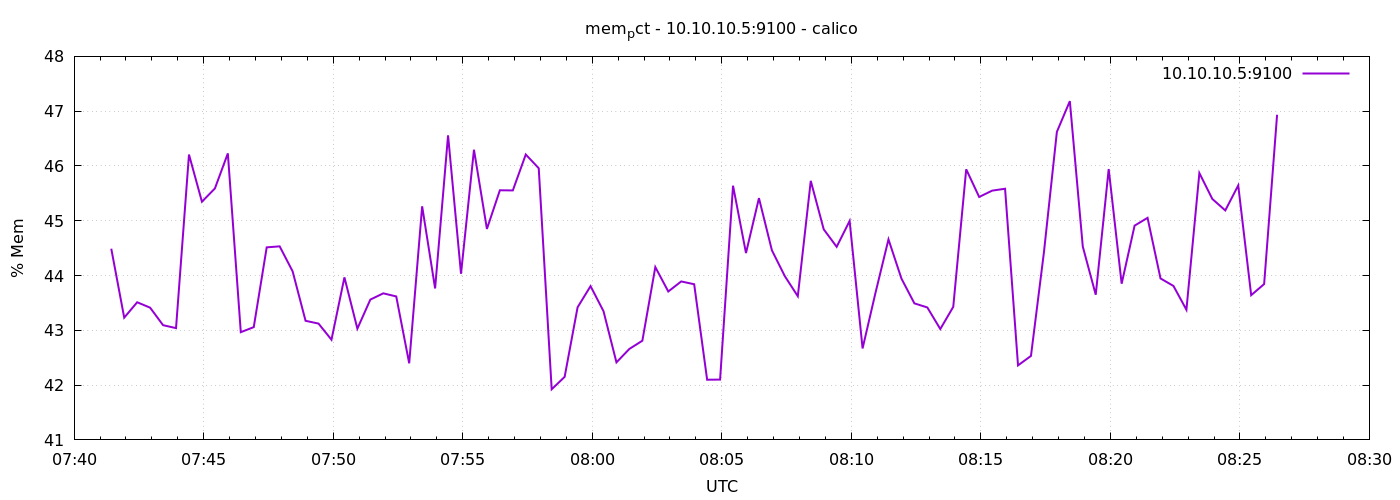

Data behind this chart, as committed beside it:
1776843686	44.4897979541045
1776843716	43.23
1776843746	43.51
1776843776	43.41
1776843806	43.09
1776843836	43.04
1776843866	46.21
1776843896	45.35
1776843926	45.59
1776843956	46.23
1776843986	42.97
1776844016	43.06
1776844046	44.51
1776844076	44.53
1776844106	44.08
1776844136	43.17
1776844166	43.12
1776844196	42.83
1776844226	43.97
1776844256	43.03
1776844286	43.56
1776844316	43.67
1776844346	43.62
1776844376	42.4
1776844406	45.26
1776844436	43.76
1776844466	46.56
1776844496	44.03
1776844526	46.3
1776844556	44.85
1776844586	45.56
1776844616	45.55
1776844646	46.21
1776844676	45.96
1776844706	41.92
1776844736	42.15
1776844766	43.42
1776844796	43.81
1776844826	43.35
1776844856	42.41
1776844886	42.66
1776844916	42.81
1776844946	44.15
1776844976	43.71
1776845006	43.89
1776845036	43.84
1776845066	42.1
1776845096	42.1
1776845126	45.64
1776845156	44.41
1776845186	45.41
1776845216	44.46
1776845246	43.99
1776845276	43.62
1776845306	45.73
1776845336	44.84
1776845366	44.52
1776845396	45
1776845426	42.67
1776845456	43.69
1776845486	44.66
... 30 more rows
